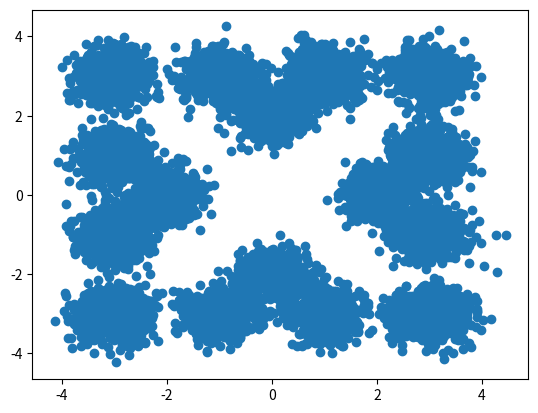

Source code (Python): (Note: this script raises an exception after producing the figure.)
### Gaussian Prime Decoding

import numpy as np
import matplotlib.pyplot as plt
rng = np.random.default_rng()

# 3 constellations taken from the set of Gaussian primes
G1=3*np.array([1+1j,1-1j,-1+1j,-1-1j])
G2=1/3*np.array([1+1j,1+2j, 2+1j,3])
G3=np.array([1+1j,3+2j,2+3j,1+4j])


num = 10000 # number of symbols
n1  = 0.2   # noise variance N_0/2
n2 = 0.3    # noise variance N_0/2

# signal creation: 
s1=rng.choice(G1,num)

# noise:
s1n = s1+ rng.normal(0,n1,num) + 1j*rng.normal(0,n1,num)

# signal 2
s2x = rng.choice(G2,num)
s2 = s1n*s2x

s2n = s2+ rng.normal(0,n2,num) + 1j*rng.normal(0,n2,num)

# plotting
plt.figure('Signal after Channel')
plt.scatter(np.real(s2n),np.imag(s2n))


# decode 1:
D2=np.zeros(num,complex)
v2=np.zeros(np.size(G2),complex)
error=0
# Teilen durch die zugeordneten Primzahlen; Vergleich mit nächst gerundetem Wert ---->> FIXME
for sig in range(num):
    for sym2 in range(np.size(G2)):
        v2[sym2]=np.abs(np.round(s2n[sig]/G2[sym2])-s2n[sig]/G2[sym2])
    D2[sig]=G2[np.argmin(v2)]
    if D2[sig]!=s2x[sig]:
        error=error+1

print("Errors for G2: "+str(error))

#plt.figure('SIC: nach demod von G2')
#plt.scatter(np.real(s2n/D2),np.imag(s2n/D2))
sd=s2n/D2

v1=np.zeros(np.size(G1),complex)
D1=np.zeros(num,complex)
error=0
# Vergleich mit G1 (Primzahl funktioniert hier nicht, weil streng genommen 1+j=j*(1+j) -> Diese Elemente repräsentieren die gleiche Primzahl)
for sig in range(num):
    for sym1 in range(np.size(G1)):
        v1[sym1]=np.abs(sd[sig]-G1[sym1])
    D1[sig]=G1[np.argmin(v1)]
    if D1[sig]!=s1[sig]:
        error=error+1

print("Errors for G1: "+str(error))
## not noise resilient, rounding to values chooses points that are not points of the signal constellation



error=[0,0]
D1=np.zeros(num,complex)
D2=np.zeros(num,complex)
v=np.zeros([np.size(G1),np.size(G2)],complex)

# decode 2: Joint Decoding
for sig in range(num):
    for sym2 in range(np.size(G2)):
        for sym1 in range(np.size(G1)):
            v[sym1,sym2]=np.abs(s2n[sig]/G2[sym2]-G1[sym1])
    D2[sig]=G2[np.mod(np.argmin(v),np.size(G1))]
    D1[sig]=G1[np.int(np.argmin(v)/np.size(G2))]
    if D1[sig]!=s1[sig]:
        error[0]=error[0]+1
    if D2[sig]!=s2x[sig]:
        error[1]=error[1]+1

print("Errors for G1: "+str(error[0]))
print("Errors for G2: "+str(error[1]))


plt.show()

##### The proposed Joint decoding performs A LOT better